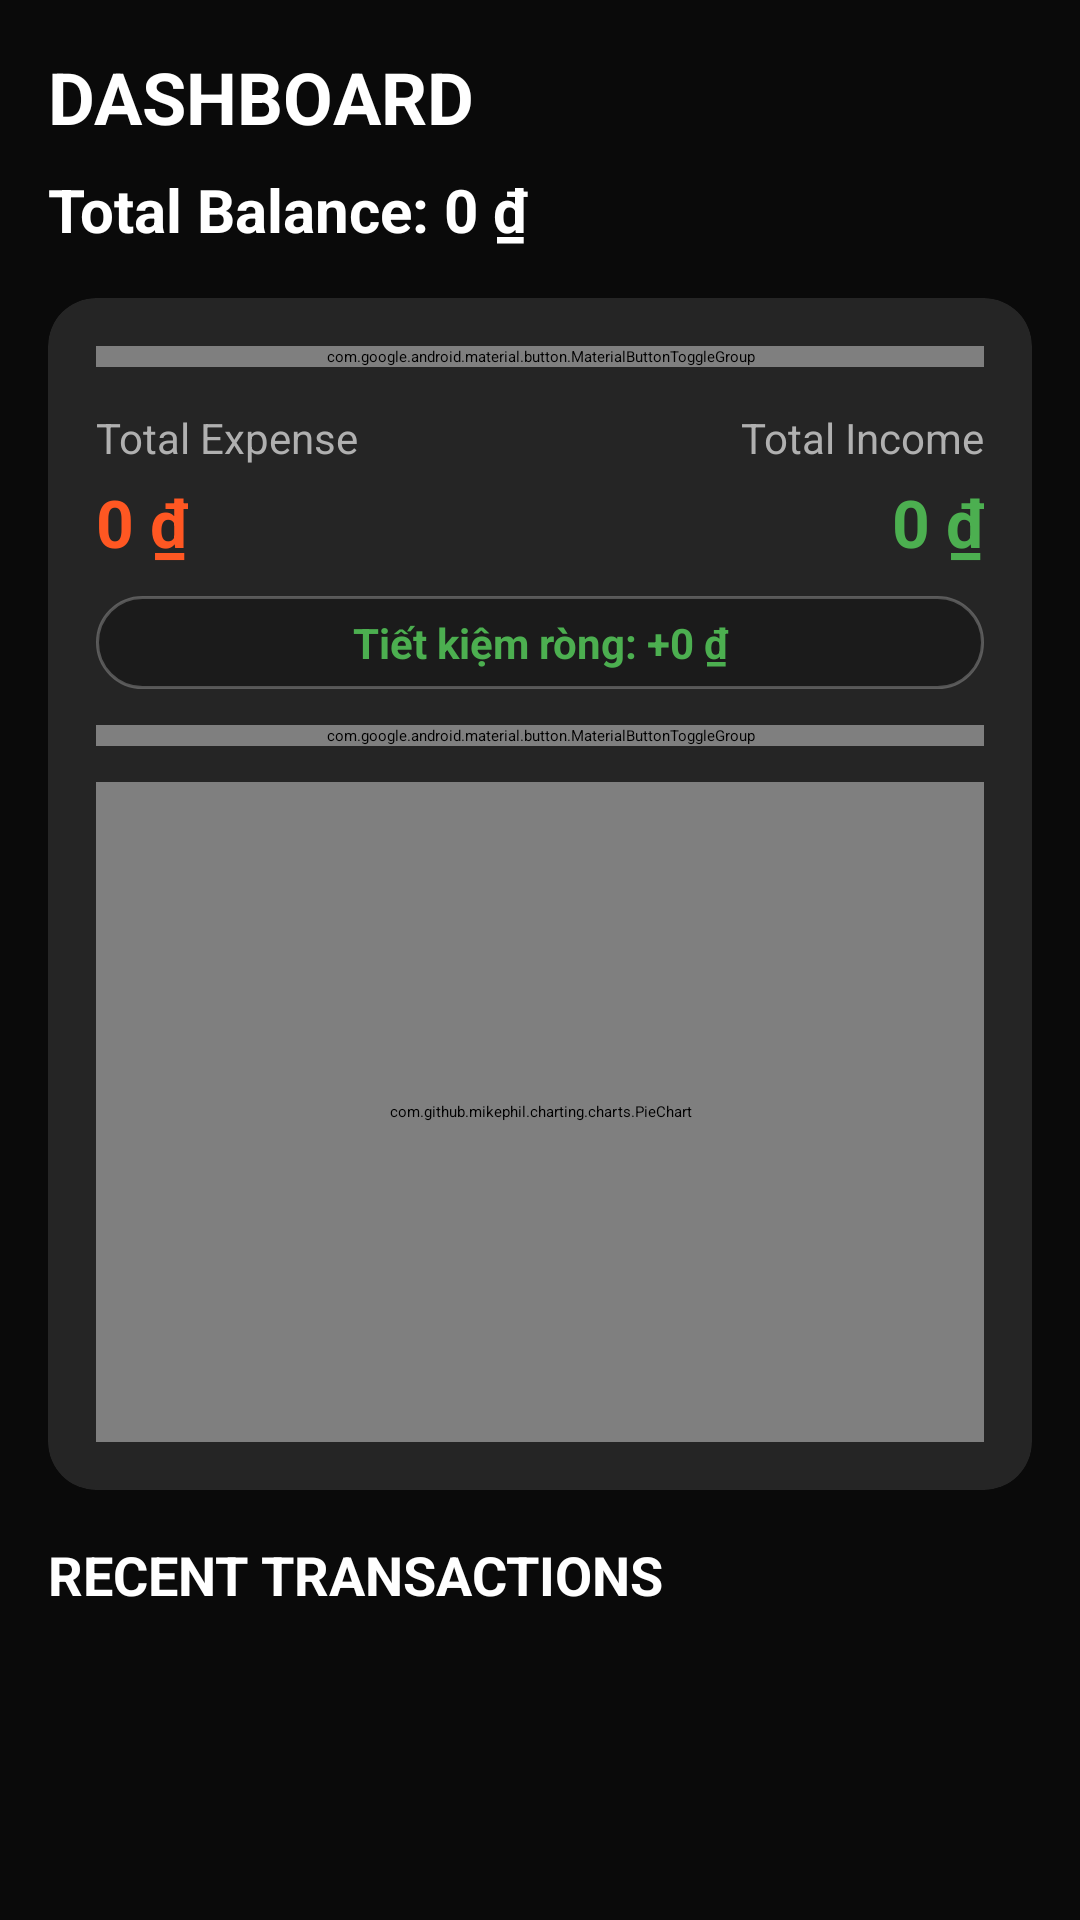

Write the Android layout XML for this screen, with the resource values it uses.
<!-- AndroidManifest.xml: application theme Theme.ExpenseTrackerApp -->
<!-- res/layout/fragment_dashboard_overview.xml -->
<?xml version="1.0" encoding="utf-8"?>
<RelativeLayout xmlns:android="http://schemas.android.com/apk/res/android"
    xmlns:app="http://schemas.android.com/apk/res-auto"
    android:layout_width="match_parent"
    android:layout_height="match_parent"
    android:background="@color/background_dark">

    <androidx.core.widget.NestedScrollView
        android:layout_width="match_parent"
        android:layout_height="match_parent"
        android:fillViewport="true">

        <LinearLayout
            android:layout_width="match_parent"
            android:layout_height="wrap_content"
            android:orientation="vertical"
            android:padding="16dp">

            <TextView
                android:layout_width="wrap_content"
                android:layout_height="wrap_content"
                android:text="@string/title_home"
                android:textSize="24sp"
                android:textStyle="bold"
                android:textAllCaps="true"
                android:textColor="@color/white" />

            <LinearLayout
                android:layout_width="match_parent"
                android:layout_height="wrap_content"
                android:orientation="horizontal"
                android:gravity="center_vertical"
                android:layout_marginTop="8dp">

                <TextView
                    android:id="@+id/tv_total_balance"
                    android:layout_width="0dp"
                    android:layout_height="wrap_content"
                    android:layout_weight="1"
                    android:text="Total Balance: 0 ₫"
                    android:textColor="@color/white"
                    android:textSize="20sp"
                    android:textStyle="bold" />

            </LinearLayout>

            <androidx.cardview.widget.CardView
                android:layout_width="match_parent"
                android:layout_height="wrap_content"
                android:layout_marginTop="16dp"
                app:cardBackgroundColor="@color/card_dark"
                app:cardCornerRadius="16dp"
                app:cardElevation="4dp">

                <LinearLayout
                    android:layout_width="match_parent"
                    android:layout_height="wrap_content"
                    android:orientation="vertical"
                    android:padding="16dp">

                    <com.google.android.material.button.MaterialButtonToggleGroup
                        android:id="@+id/toggle_time_filter"
                        android:layout_width="match_parent"
                        android:layout_height="wrap_content"
                        android:layout_marginBottom="14dp"
                        app:singleSelection="true"
                        app:selectionRequired="true"
                        app:checkedButton="@+id/btn_filter_month">

                        <com.google.android.material.button.MaterialButton
                            android:id="@+id/btn_filter_day"
                            android:layout_width="0dp"
                            android:layout_height="wrap_content"
                            android:layout_weight="1"
                            android:paddingHorizontal="4dp"
                            android:text="@string/filter_day"
                            android:textSize="13sp"
                            android:textColor="@color/selector_toggle_text"
                            style="?attr/materialButtonOutlinedStyle" />

                        <com.google.android.material.button.MaterialButton
                            android:id="@+id/btn_filter_month"
                            android:layout_width="0dp"
                            android:layout_height="wrap_content"
                            android:layout_weight="1"
                            android:paddingHorizontal="4dp"
                            android:text="@string/filter_month"
                            android:textSize="13sp"
                            android:textColor="@color/selector_toggle_text"
                            style="?attr/materialButtonOutlinedStyle" />

                        <com.google.android.material.button.MaterialButton
                            android:id="@+id/btn_filter_year"
                            android:layout_width="0dp"
                            android:layout_height="wrap_content"
                            android:layout_weight="1"
                            android:paddingHorizontal="4dp"
                            android:text="@string/filter_year"
                            android:textSize="13sp"
                            android:textColor="@color/selector_toggle_text"
                            style="?attr/materialButtonOutlinedStyle" />

                    </com.google.android.material.button.MaterialButtonToggleGroup>

                    <LinearLayout
                        android:layout_width="match_parent"
                        android:layout_height="wrap_content"
                        android:orientation="horizontal">

                        <LinearLayout
                            android:layout_width="0dp"
                            android:layout_height="wrap_content"
                            android:layout_weight="1"
                            android:orientation="vertical">

                            <TextView
                                android:layout_width="wrap_content"
                                android:layout_height="wrap_content"
                                android:text="@string/label_total_expense"
                                android:textColor="@color/text_secondary"
                                android:textSize="14sp" />

                            <TextView
                                android:id="@+id/tv_total_expense"
                                android:layout_width="wrap_content"
                                android:layout_height="wrap_content"
                                android:layout_marginTop="4dp"
                                android:text="0 ₫"
                                android:textColor="@color/colorAccent"
                                android:textSize="22sp"
                                android:textStyle="bold" />
                        </LinearLayout>

                        <LinearLayout
                            android:layout_width="0dp"
                            android:layout_height="wrap_content"
                            android:layout_weight="1"
                            android:orientation="vertical"
                            android:gravity="end">

                            <TextView
                                android:layout_width="wrap_content"
                                android:layout_height="wrap_content"
                                android:text="@string/label_total_income"
                                android:textColor="@color/text_secondary"
                                android:textSize="14sp" />

                            <TextView
                                android:id="@+id/tv_total_income"
                                android:layout_width="wrap_content"
                                android:layout_height="wrap_content"
                                android:layout_marginTop="4dp"
                                android:text="0 ₫"
                                android:textColor="#4CAF50"
                                android:textSize="22sp"
                                android:textStyle="bold" />
                        </LinearLayout>
                    </LinearLayout>

                    <TextView
                        android:id="@+id/tv_net_savings"
                        android:layout_width="match_parent"
                        android:layout_height="wrap_content"
                        android:layout_marginTop="10dp"
                        android:background="@drawable/bg_glass_pill"
                        android:gravity="center"
                        android:paddingHorizontal="12dp"
                        android:paddingVertical="6dp"
                        android:text="Tiết kiệm ròng: +0 ₫"
                        android:textColor="@color/income_green"
                        android:textSize="14sp"
                        android:textStyle="bold" />

                    <com.google.android.material.button.MaterialButtonToggleGroup
                        android:id="@+id/toggle_chart_type"
                        android:layout_width="match_parent"
                        android:layout_height="wrap_content"
                        android:layout_marginTop="12dp"
                        app:singleSelection="true"
                        app:selectionRequired="true"
                        app:checkedButton="@+id/btn_chart_pie">

                        <com.google.android.material.button.MaterialButton
                            android:id="@+id/btn_chart_pie"
                            android:layout_width="0dp"
                            android:layout_height="wrap_content"
                            android:layout_weight="1"
                            android:text="@string/chart_mode_pie"
                            android:textSize="13sp"
                            android:textColor="@color/selector_toggle_text"
                            style="?attr/materialButtonOutlinedStyle" />

                        <com.google.android.material.button.MaterialButton
                            android:id="@+id/btn_chart_bar"
                            android:layout_width="0dp"
                            android:layout_height="wrap_content"
                            android:layout_weight="1"
                            android:text="@string/chart_mode_bar"
                            android:textSize="13sp"
                            android:textColor="@color/selector_toggle_text"
                            style="?attr/materialButtonOutlinedStyle" />

                    </com.google.android.material.button.MaterialButtonToggleGroup>

                    <FrameLayout
                        android:layout_width="match_parent"
                        android:layout_height="220dp"
                        android:layout_marginTop="12dp">

                        <com.github.mikephil.charting.charts.PieChart
                            android:id="@+id/pie_chart"
                            android:layout_width="match_parent"
                            android:layout_height="match_parent" />

                        <com.github.mikephil.charting.charts.BarChart
                            android:id="@+id/bar_chart"
                            android:layout_width="match_parent"
                            android:layout_height="match_parent"
                            android:visibility="gone" />
                    </FrameLayout>
                </LinearLayout>
            </androidx.cardview.widget.CardView>

            <Space
                android:layout_width="match_parent"
                android:layout_height="16dp" />

            <TextView
                android:layout_width="wrap_content"
                android:layout_height="wrap_content"
                android:text="@string/label_recent_transactions"
                android:textSize="18sp"
                android:textStyle="bold"
                android:textAllCaps="true"
                android:textColor="@color/white"
                android:layout_marginBottom="8dp" />

            <androidx.recyclerview.widget.RecyclerView
                android:id="@+id/rv_recent_expenses"
                android:layout_width="match_parent"
                android:layout_height="wrap_content"
                android:nestedScrollingEnabled="false" />

        </LinearLayout>
    </androidx.core.widget.NestedScrollView>

</RelativeLayout>
<!-- resources referenced by this layout -->
<resources>
  <color name="background_dark">#0A0A0A</color>
  <color name="card_dark">#252525</color>
  <color name="colorAccent">#FF5722</color>
  <color name="income_green">#4CAF50</color>
  <color name="text_secondary">#B0B0B0</color>
  <color name="white">#FFFFFF</color>
  <!-- drawable bg_glass_pill (drawable) -->
  <?xml version="1.0" encoding="utf-8"?>
  <shape xmlns:android="http://schemas.android.com/apk/res/android"
      android:shape="rectangle">
      <solid android:color="#99141414" />
      <stroke android:width="1dp" android:color="@color/surface_glass_stroke" />
      <corners android:radius="@dimen/radius_pill" />
  </shape>
  <string name="chart_mode_bar">Xu hướng</string>
  <string name="chart_mode_pie">Tỷ trọng</string>
  <string name="filter_day">Day</string>
  <string name="filter_month">Month</string>
  <string name="filter_year">Year</string>
  <string name="label_recent_transactions">Recent Transactions</string>
  <string name="label_total_expense">Total Expense</string>
  <string name="label_total_income">Total Income</string>
  <string name="title_home">Dashboard</string>
  <style name="Theme.ExpenseTrackerApp" parent="Theme.Material3.DayNight.NoActionBar">
          <item name="colorPrimary">@color/colorPrimary</item>
          <item name="colorPrimaryVariant">@color/colorPrimaryDark</item>
          <item name="colorOnPrimary">@color/white</item>
          <item name="colorSecondary">@color/colorAccent</item>
          <item name="colorSecondaryVariant">@color/colorAccent</item>
          <item name="colorOnSecondary">@color/white</item>
          <item name="android:colorBackground">@color/background_dark</item>
          <item name="android:statusBarColor">@color/background_dark</item>
          <item name="android:navigationBarColor">@color/background_dark</item>
      </style>
  <color name="surface_glass_stroke">#40FFFFFF</color>
  <dimen name="radius_pill">999dp</dimen>
  <color name="colorPrimary">#FF5722</color>
  <color name="colorPrimaryDark">#E64A19</color>
</resources>
